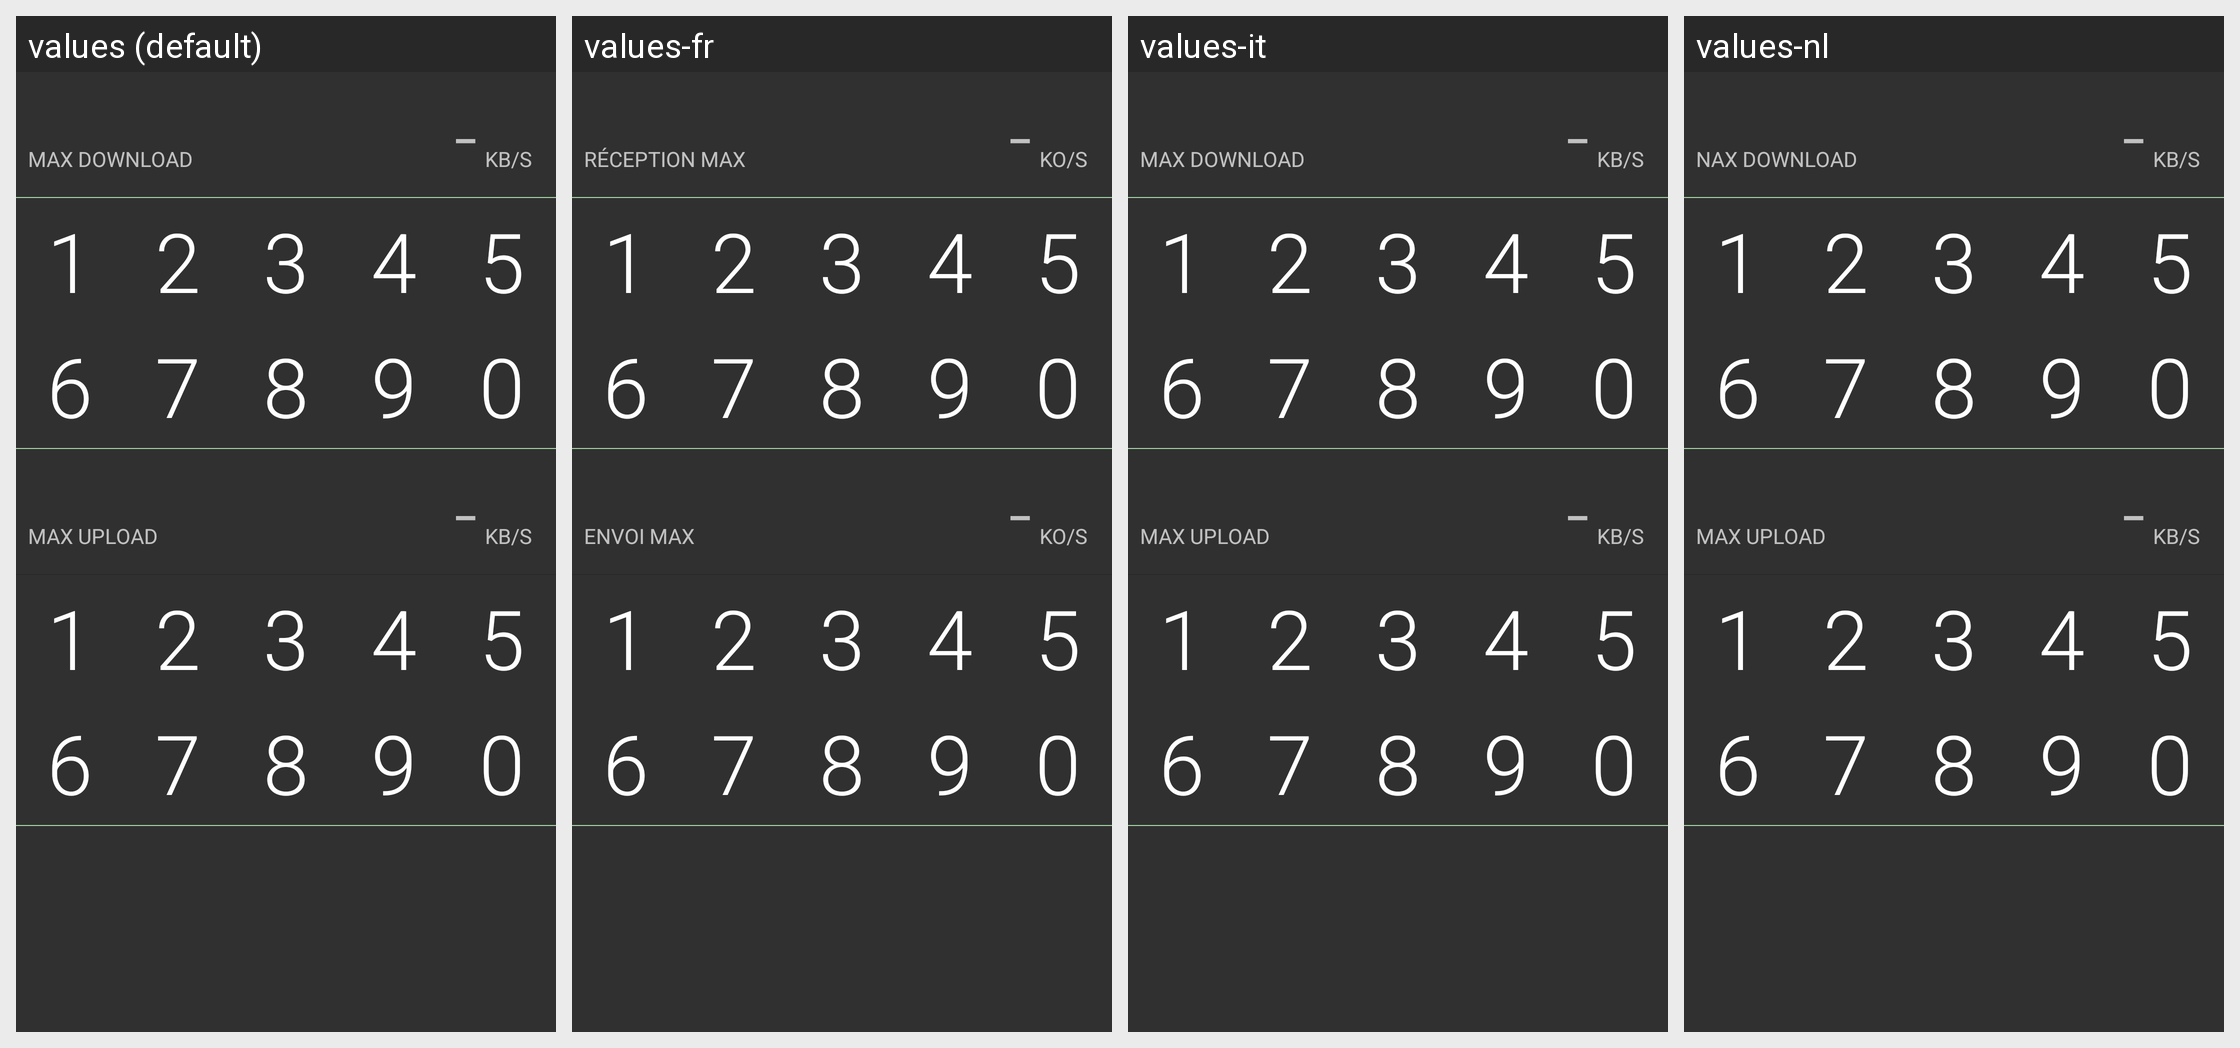

The same Android screen rendered under several of its app's locales, left to right. List the strings drawn on it with the default value and each locale's translation.
Android screen res/layout/dialog_transferrates.xml rendered under 4 locales, left to right: values (default), values-fr, values-it, values-nl. Device: Nexus 5 (rendered at 1080×1920; each locale shown at half size, 540×960, under a caption strip naming it); theme Theme.AppCompat.
Other locales in the repository, not shown: values-ar, values-bg, values-cs, values-da, values-de, values-el, values-es, values-et, values-fa, values-fi, values-he, values-hu, values-iw, values-ja, values-ko, values-pl, values-pt, values-pt-rBR, values-ro, values-ru, values-sl, values-sv, values-tr, values-uk, values-vi, values-zh-rCN, values-zh-rHK.
Strings drawn on this screen, with the default value and each locale's value (text and hints the layout hard-codes, and strings that could not be matched under every locale, appear in the picture but are not listed):

status_maxspeed_down
  values: MAX DOWNLOAD
  values-fr: RÉCEPTION MAX
  values-it: MAX DOWNLOAD
  values-nl: NAX DOWNLOAD

status_maxspeed_novalue
  values: -
  values-fr: -  [not translated; the default value is used]
  values-it: -  [not translated; the default value is used]
  values-nl: -  [not translated; the default value is used]

status_maxspeed_unit
  values: KB/S
  values-fr: Ko/S
  values-it: KB/S
  values-nl: KB/S

status_maxspeed_up
  values: MAX UPLOAD
  values-fr: ENVOI MAX
  values-it: MAX UPLOAD
  values-nl: MAX UPLOAD
